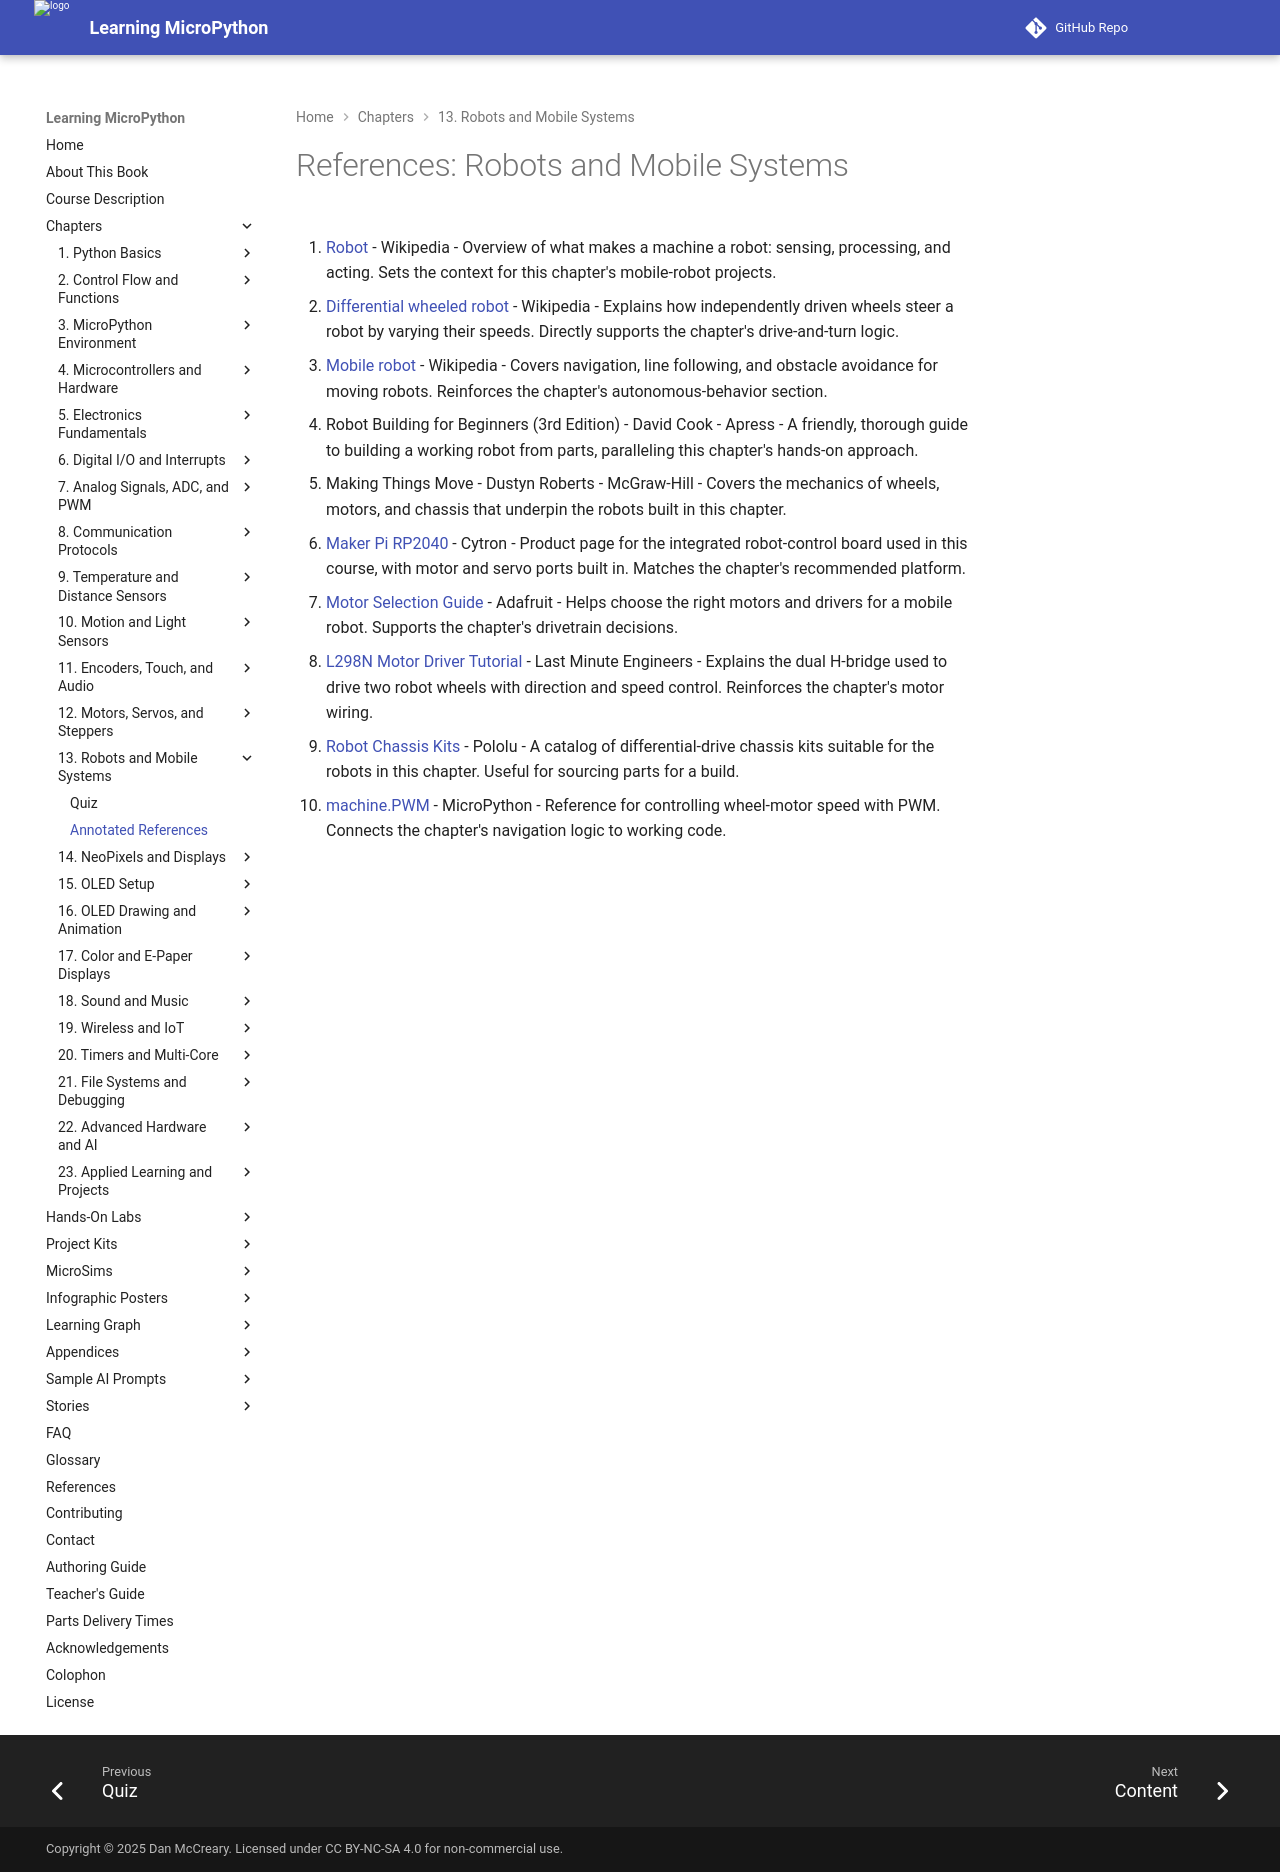

repository: dmccreary/learning-micropython · page: chapters/13-robots-mobile-systems/references/index.html · generator: mkdocs

# References: Robots and Mobile Systems

1. [Robot](https://en.wikipedia.org/wiki/Robot) - Wikipedia - Overview of what makes a machine a robot: sensing, processing, and acting. Sets the context for this chapter's mobile-robot projects.

2. [Differential wheeled robot](https://en.wikipedia.org/wiki/Differential_wheeled_robot) - Wikipedia - Explains how independently driven wheels steer a robot by varying their speeds. Directly supports the chapter's drive-and-turn logic.

3. [Mobile robot](https://en.wikipedia.org/wiki/Mobile_robot) - Wikipedia - Covers navigation, line following, and obstacle avoidance for moving robots. Reinforces the chapter's autonomous-behavior section.

4. Robot Building for Beginners (3rd Edition) - David Cook - Apress - A friendly, thorough guide to building a working robot from parts, paralleling this chapter's hands-on approach.

5. Making Things Move - Dustyn Roberts - McGraw-Hill - Covers the mechanics of wheels, motors, and chassis that underpin the robots built in this chapter.

6. [Maker Pi RP2040](https://www.cytron.io/p-maker-pi-rp2040) - Cytron - Product page for the integrated robot-control board used in this course, with motor and servo ports built in. Matches the chapter's recommended platform.

7. [Motor Selection Guide](https://learn.adafruit.com/adafruit-motor-selection-guide) - Adafruit - Helps choose the right motors and drivers for a mobile robot. Supports the chapter's drivetrain decisions.

8. [L298N Motor Driver Tutorial](https://lastminuteengineers.com/l298n-dc-stepper-driver-arduino-tutorial/) - Last Minute Engineers - Explains the dual H-bridge used to drive two robot wheels with direction and speed control. Reinforces the chapter's motor wiring.

9. [Robot Chassis Kits](https://www.pololu.com/category/203/robot-chassis) - Pololu - A catalog of differential-drive chassis kits suitable for the robots in this chapter. Useful for sourcing parts for a build.

10. [machine.PWM](https://docs.micropython.org/en/latest/library/machine.PWM.html) - MicroPython - Reference for controlling wheel-motor speed with PWM. Connects the chapter's navigation logic to working code.
